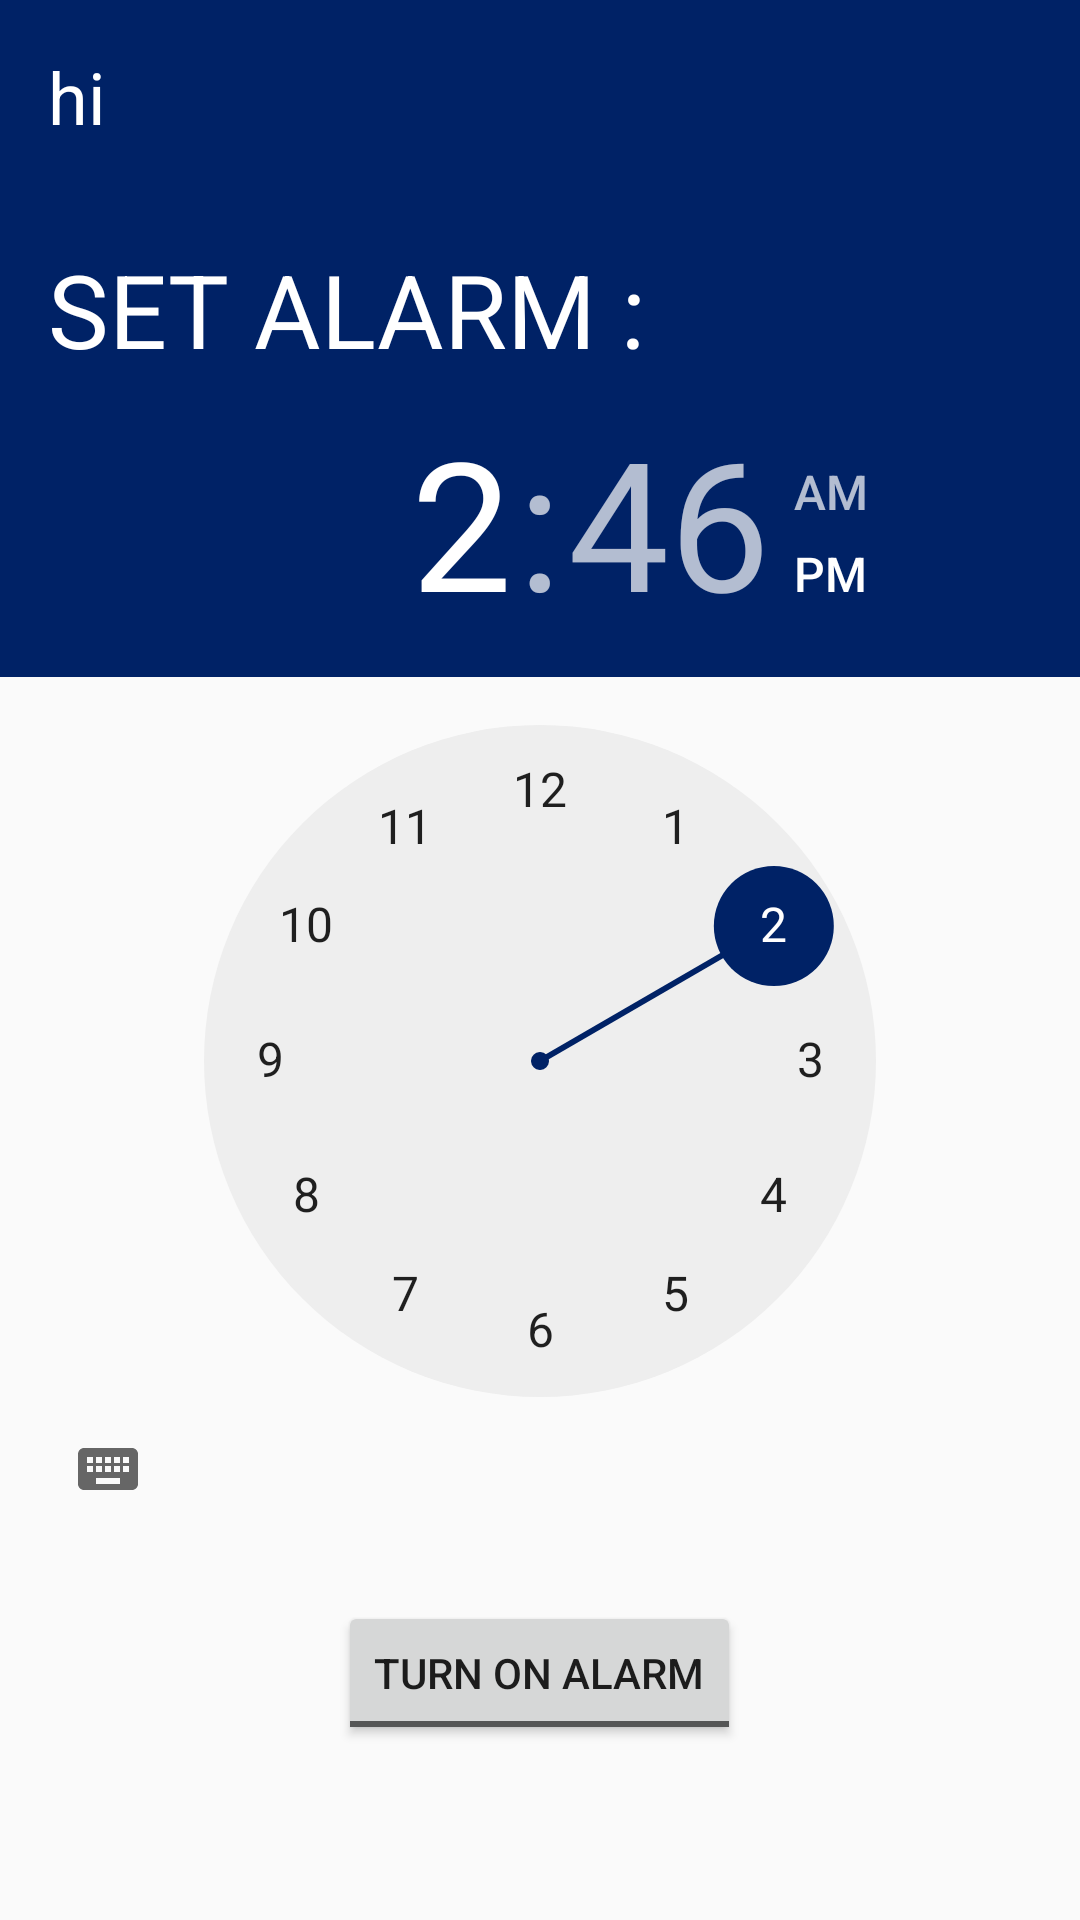

Layout XML and referenced resources for this Android screen:
<!-- AndroidManifest.xml: application theme AppTheme -->
<!-- res/layout/activity_alarm.xml -->
<?xml version="1.0" encoding="utf-8"?>
<ScrollView xmlns:android="http://schemas.android.com/apk/res/android"
    android:layout_width="fill_parent"
    android:layout_height="fill_parent"
    android:orientation="vertical" >
<LinearLayout
    android:layout_width="match_parent"
    android:layout_height="match_parent"
    android:orientation="vertical">

    <TextView
        android:id="@+id/alarmWarning"
        android:layout_width="match_parent"
        android:layout_height="wrap_content"
        android:text="hi"
        android:background="@color/SIABlue"
        android:paddingTop="16dp"
        android:paddingLeft="16dp"
        android:textColor="@color/white"
        android:paddingBottom="16dp"
        android:textSize="24dp"/>

    <TextView
        android:layout_width="match_parent"
        android:layout_height="wrap_content"
        android:text="SET ALARM :"
        android:background="@color/SIABlue"
        android:textColor="@color/white"
        android:paddingTop="16dp"
        android:paddingLeft="16dp"
        android:textSize="34dp"/>

    <TimePicker
        android:id="@+id/timePicker"
        android:layout_width="wrap_content"
        android:layout_height="wrap_content" />

    <ToggleButton
        android:id="@+id/toggleButton"
        android:layout_width="wrap_content"
        android:layout_height="wrap_content"
        android:layout_gravity="center"
        android:layout_margin="20dp"
        android:textOn="turn off alarm"
        android:textOff="turn on alarm"
        android:checked="false"
        android:onClick="OnToggleClicked" />

</LinearLayout>
</ScrollView>
<!-- resources referenced by this layout -->
<resources>
  <color name="SIABlue">#002266</color>
  <color name="white">#FFFFFF</color>
  <style name="AppTheme" parent="Theme.AppCompat.Light.DarkActionBar">
          
          <item name="colorPrimary">@color/SIAdarkGold</item>
          <item name="colorPrimaryDark">@color/SIAdarkGold</item>
          <item name="colorAccent">@color/SIABlue</item>
      </style>
  <color name="SIAdarkGold">#998877</color>
</resources>
